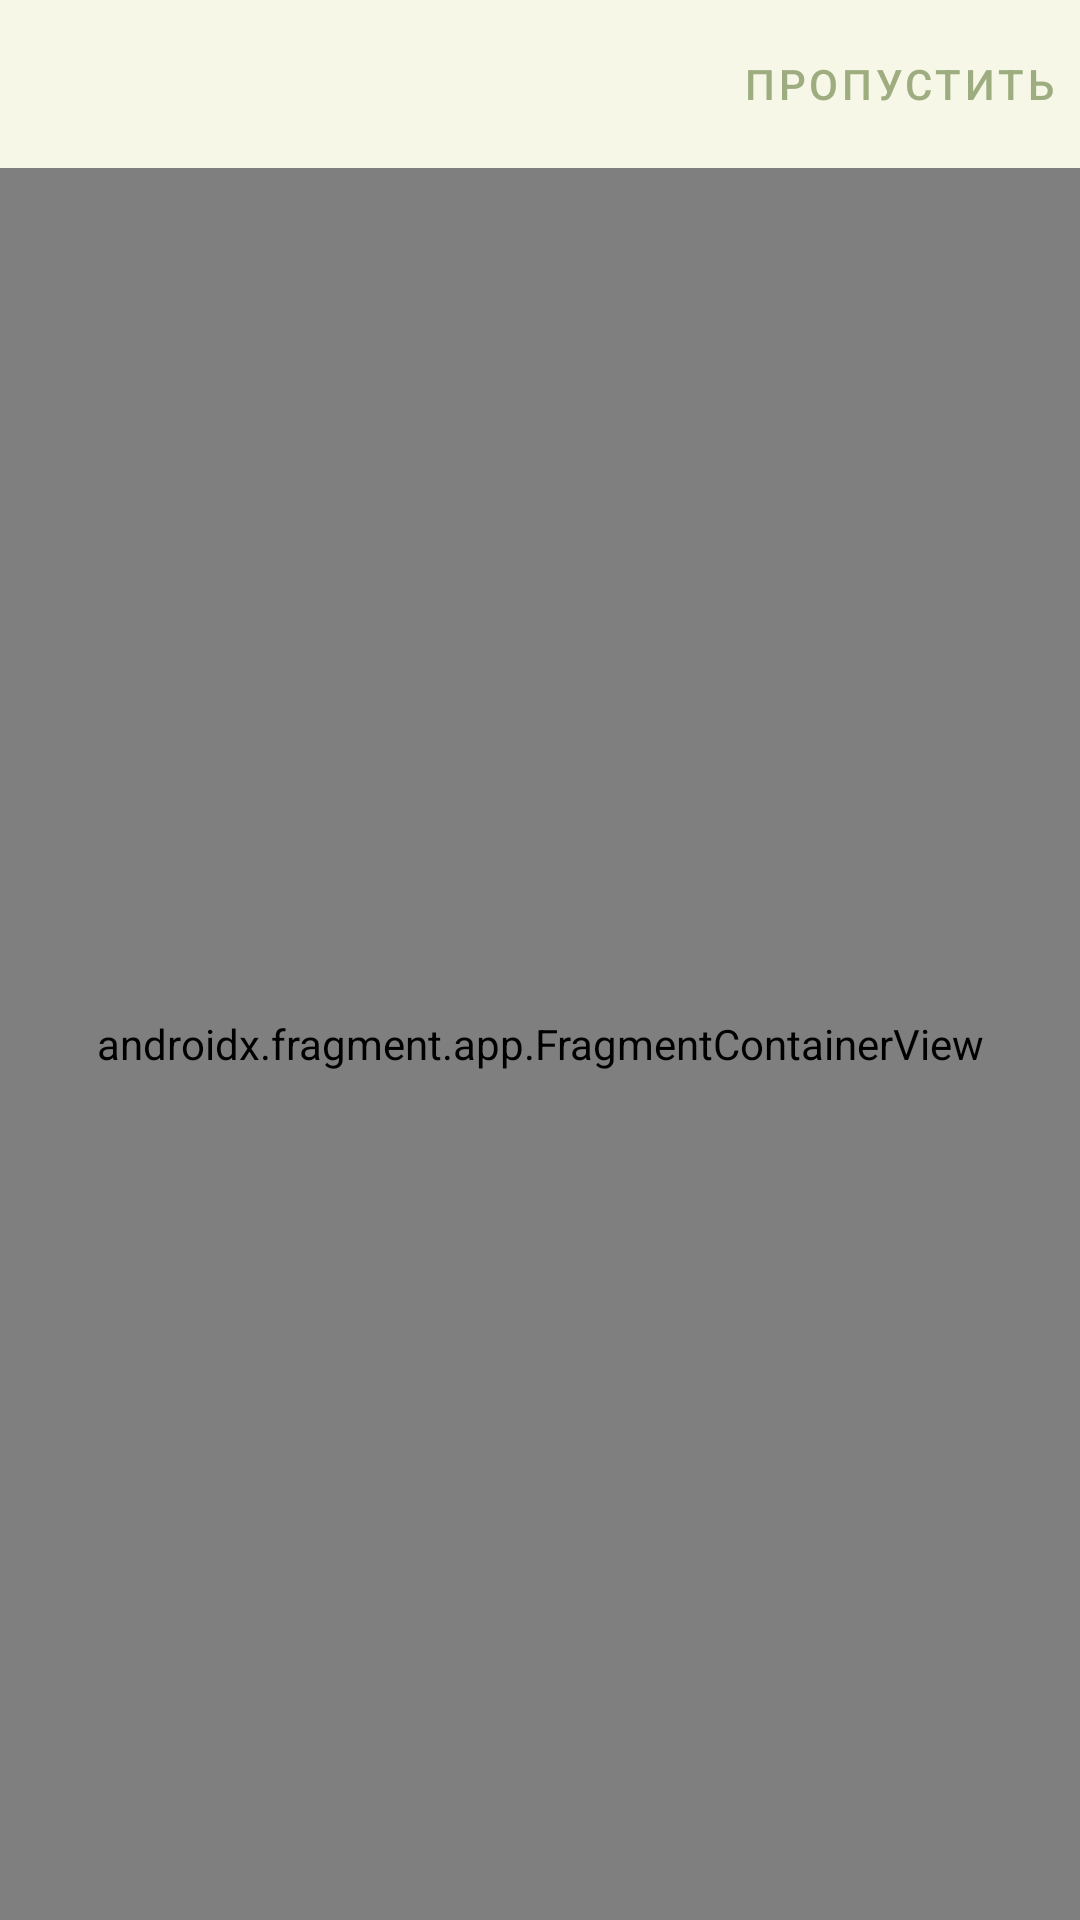

The Android layout XML behind this screen, and the referenced resources:
<!-- AndroidManifest.xml: activity theme Theme.Dzen.NoActionBar -->
<!-- res/layout/activity_main.xml -->
<?xml version="1.0" encoding="utf-8"?>
<androidx.constraintlayout.widget.ConstraintLayout xmlns:android="http://schemas.android.com/apk/res/android"
    xmlns:app="http://schemas.android.com/apk/res-auto"
    xmlns:tools="http://schemas.android.com/tools"
    android:layout_width="match_parent"
    android:layout_height="match_parent"
    tools:context=".presentation.MainActivity">

    <com.google.android.material.appbar.MaterialToolbar
        android:id="@+id/toolbar"
        android:layout_width="match_parent"
        android:layout_height="?attr/actionBarSize"
        app:layout_constraintBottom_toTopOf="@id/fragmentContainer"
        app:layout_constraintEnd_toEndOf="parent"
        app:layout_constraintStart_toStartOf="parent"
        app:layout_constraintTop_toTopOf="parent">

        <com.google.android.material.button.MaterialButton
            android:id="@+id/skipButton"
            style="@style/Widget.MaterialComponents.Button.TextButton"
            android:layout_width="wrap_content"
            android:layout_height="wrap_content"
            android:layout_gravity="end"
            android:text="@string/skip" />

    </com.google.android.material.appbar.MaterialToolbar>

    <androidx.fragment.app.FragmentContainerView
        android:id="@+id/fragmentContainer"
        android:name="androidx.navigation.fragment.NavHostFragment"
        android:layout_width="match_parent"
        android:layout_height="0dp"
        app:defaultNavHost="true"
        app:layout_constraintBottom_toBottomOf="parent"
        app:layout_constraintEnd_toEndOf="parent"
        app:layout_constraintStart_toStartOf="parent"
        app:layout_constraintTop_toBottomOf="@id/toolbar"
        app:navGraph="@navigation/nav_graph" />

</androidx.constraintlayout.widget.ConstraintLayout>
<!-- resources referenced by this layout -->
<resources>
  <string name="skip">Пропустить</string>
  <style name="Theme.Dzen.NoActionBar">
          <item name="windowActionBar">false</item>
          <item name="windowNoTitle">true</item>
      </style>
</resources>
